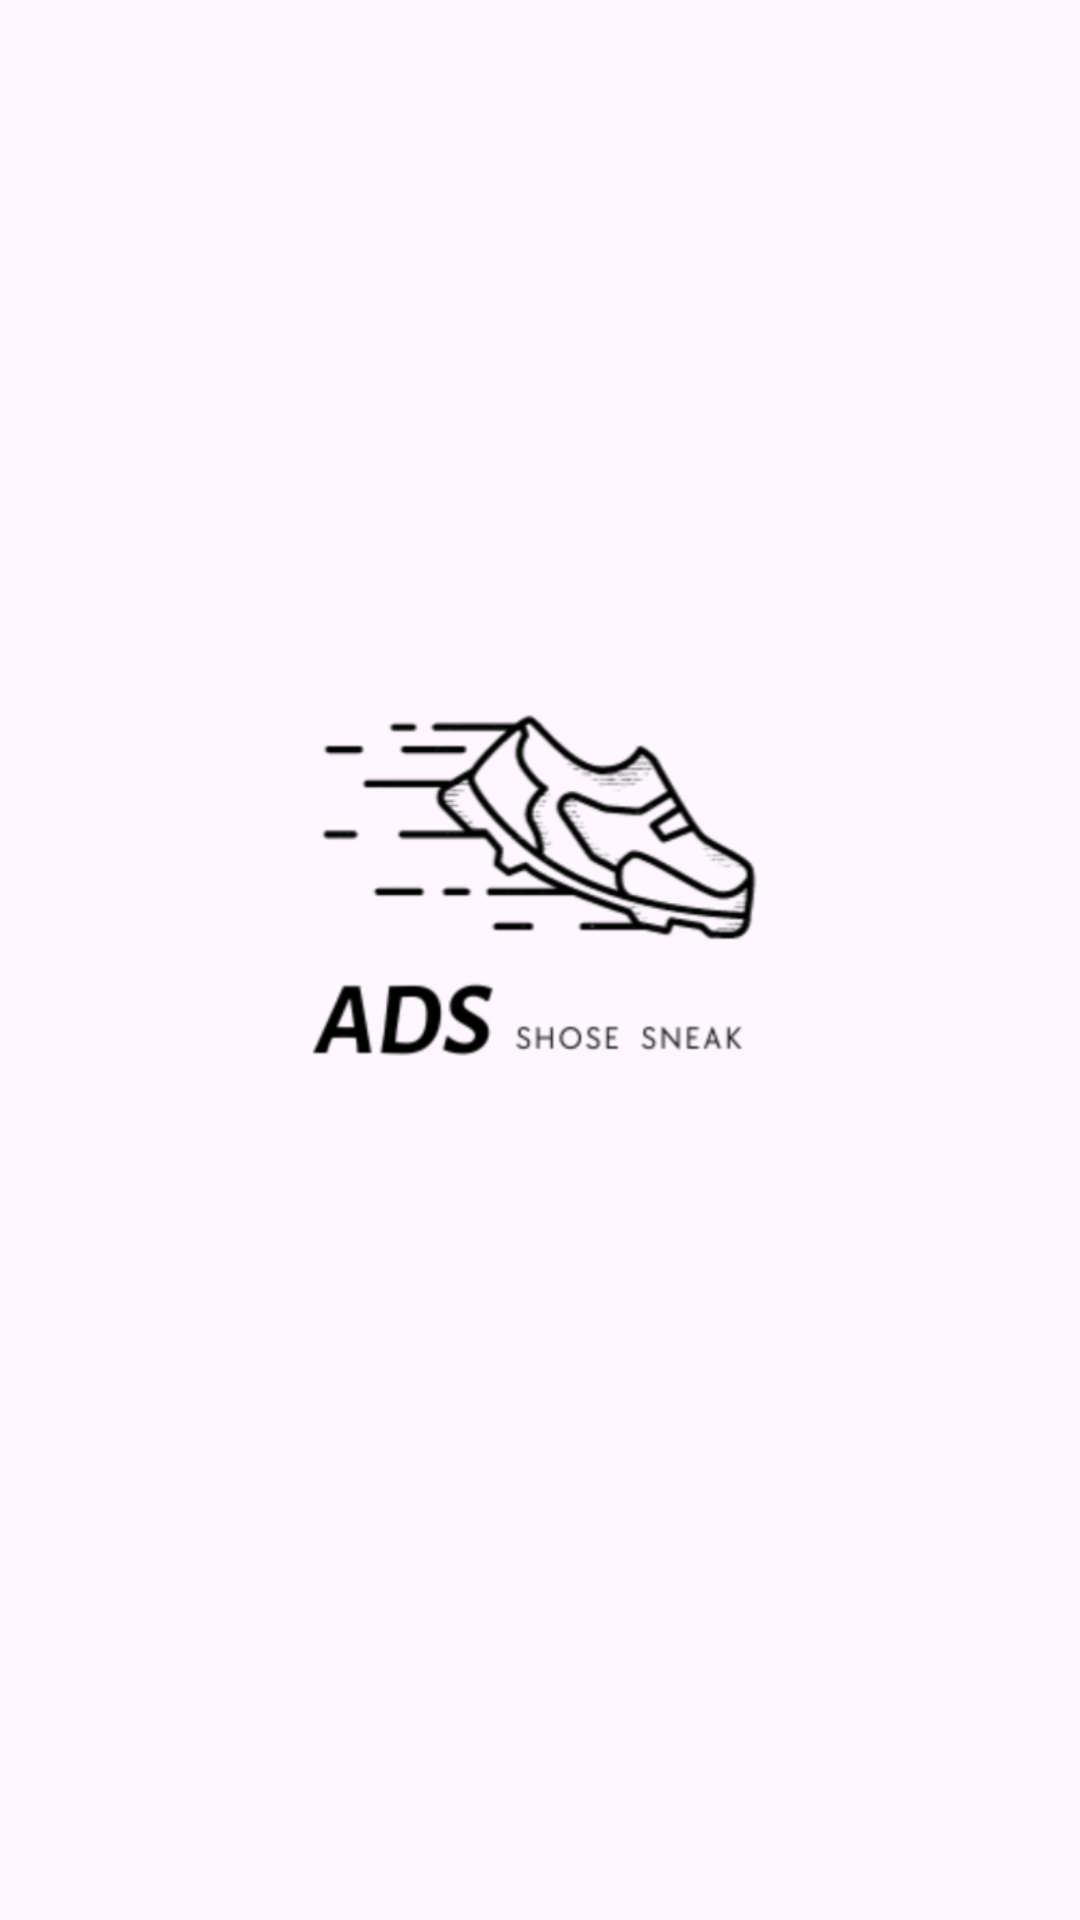

This screen was rendered from an Android layout file. Write that file and the resources it references.
<!-- AndroidManifest.xml: application theme Theme.ADSphone_app -->
<!-- res/layout/manhinhchao.xml -->
<?xml version="1.0" encoding="utf-8"?>
<LinearLayout xmlns:android="http://schemas.android.com/apk/res/android"
    xmlns:app="http://schemas.android.com/apk/res-auto"
    xmlns:tools="http://schemas.android.com/tools"
    android:layout_width="match_parent"
    android:layout_height="match_parent"
    tools:context=".activity.MainActivity"
    android:gravity="center">

    <ImageView
        android:layout_width="match_parent"
        android:layout_height="wrap_content"
        android:src="@drawable/img"/>

</LinearLayout>
<!-- resources referenced by this layout -->
<resources>
  <!-- drawable img: png bitmap (drawable, 36729 bytes) -->
  <style name="Theme.ADSphone_app" parent="Base.Theme.ADSphone_app" />
  <style name="Base.Theme.ADSphone_app" parent="Theme.Material3.DayNight.NoActionBar">
          
          
      </style>
</resources>
